Photos from the image-classification dataset "data" in the GitHub repository rsobralm/Projeto-IA. Its 5 classes are: bottle, can, cigarette, plastic bag and wrapper, straw.

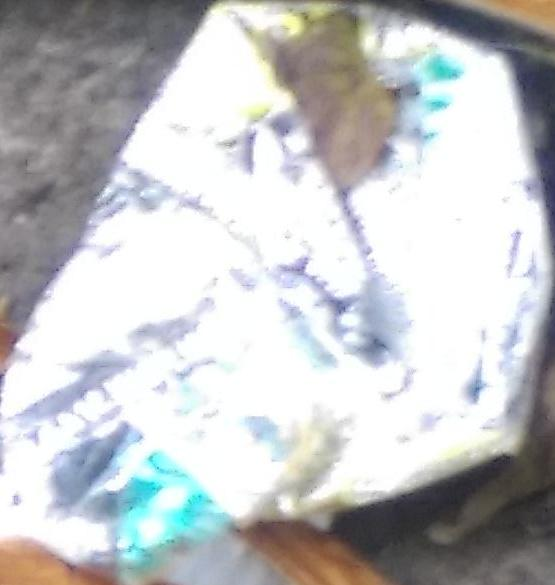
Label: plastic bag and wrapper

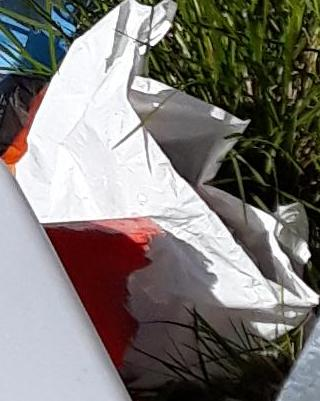
Label: plastic bag and wrapper

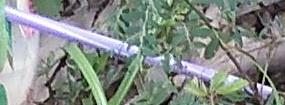
Label: straw

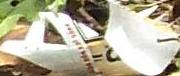
Label: plastic bag and wrapper

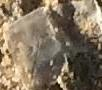
Label: plastic bag and wrapper

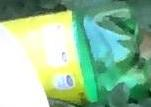
Label: bottle
